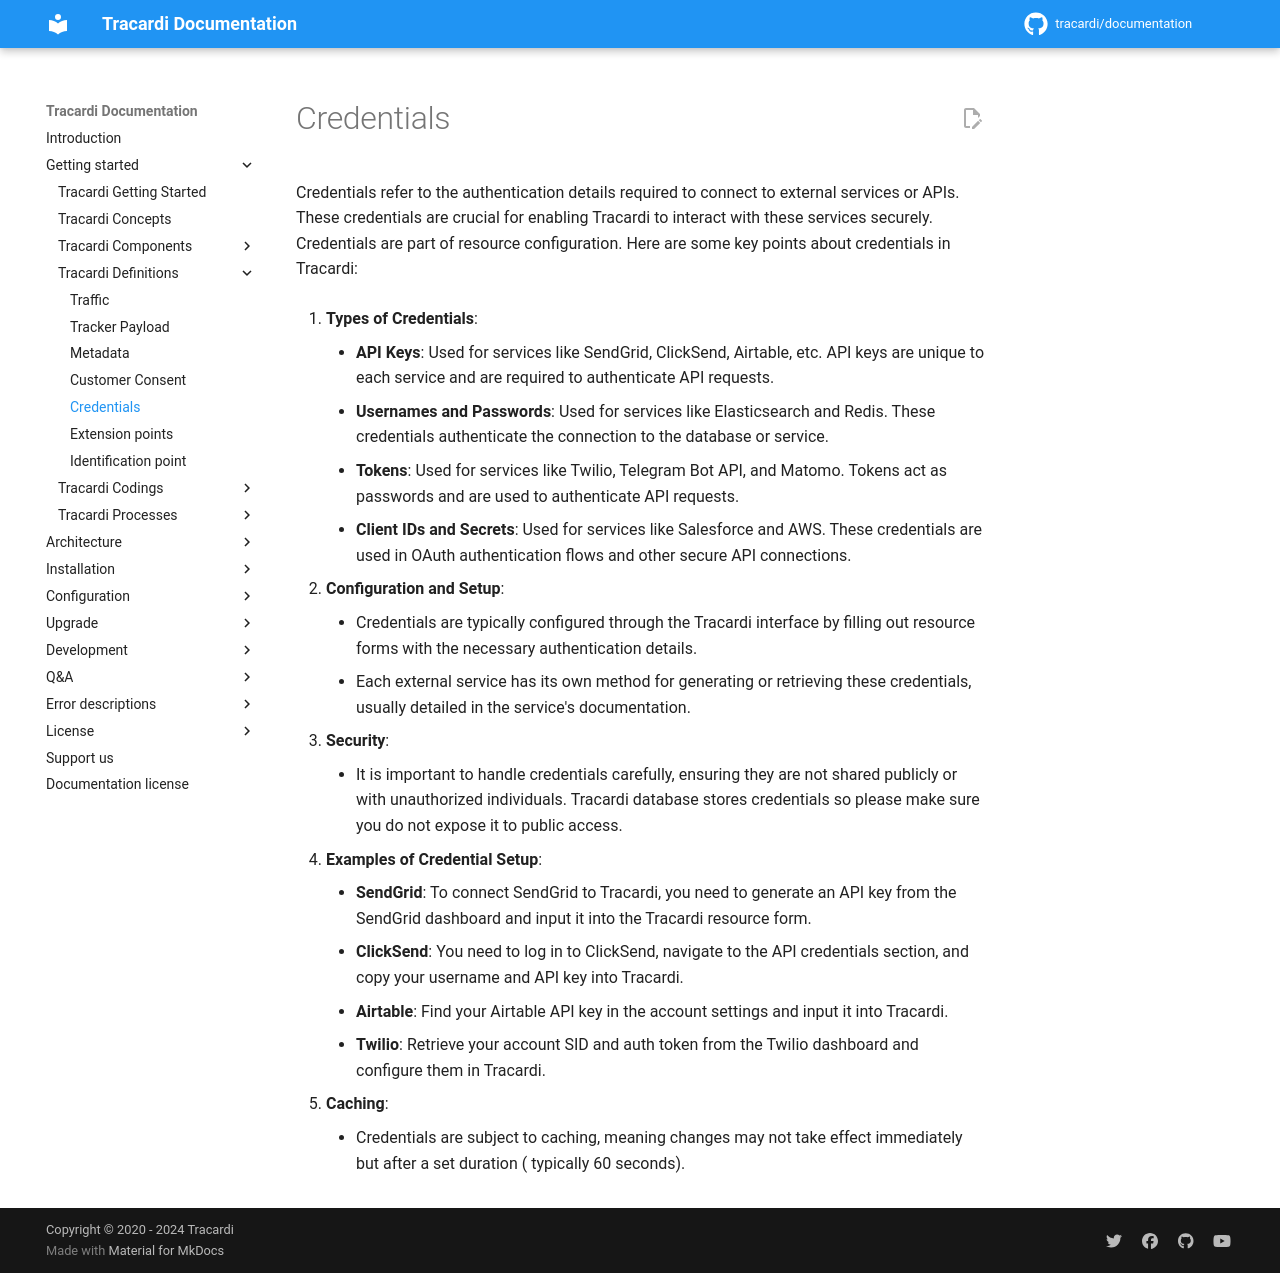

repository: Tracardi/documentation · page: 1.1.x/getting_started/definitions/credentials/index.html · generator: mkdocs

# Credentials

Credentials refer to the authentication details required to connect to external services or APIs. These
credentials are crucial for enabling Tracardi to interact with these services securely. Credentials are part of resource
configuration. Here are some key points about credentials in Tracardi:

1. **Types of Credentials**:
    - **API Keys**: Used for services like SendGrid, ClickSend, Airtable, etc. API keys are unique to each service and
      are required to authenticate API requests.
    - **Usernames and Passwords**: Used for services like Elasticsearch and Redis. These credentials authenticate the
      connection to the database or service.
    - **Tokens**: Used for services like Twilio, Telegram Bot API, and Matomo. Tokens act as passwords and are used to
      authenticate API requests.
    - **Client IDs and Secrets**: Used for services like Salesforce and AWS. These credentials are used in OAuth
      authentication flows and other secure API connections.

2. **Configuration and Setup**:
    - Credentials are typically configured through the Tracardi interface by filling out resource forms with the
      necessary authentication details.
    - Each external service has its own method for generating or retrieving these credentials, usually detailed in the
      service's documentation.

3. **Security**:
    - It is important to handle credentials carefully, ensuring they are not shared publicly or with unauthorized
      individuals. Tracardi database stores credentials so please make sure you do not expose it to public access.

4. **Examples of Credential Setup**:
    - **SendGrid**: To connect SendGrid to Tracardi, you need to generate an API key from the SendGrid dashboard and
      input it into the Tracardi resource form.
    - **ClickSend**: You need to log in to ClickSend, navigate to the API credentials section, and copy your username
      and API key into Tracardi.
    - **Airtable**: Find your Airtable API key in the account settings and input it into Tracardi.
    - **Twilio**: Retrieve your account SID and auth token from the Twilio dashboard and configure them in Tracardi.

5. **Caching**:
    - Credentials are subject to caching, meaning changes may not take effect immediately but after a set duration (
      typically 60 seconds).
